Run: headless pygame with SDL's dummy video driver; simulated clock (each Clock.tick advances the game by its frame time, no real sleeping); random seed 0; keys injected as events and as key.get_pressed() state; no mouse input.
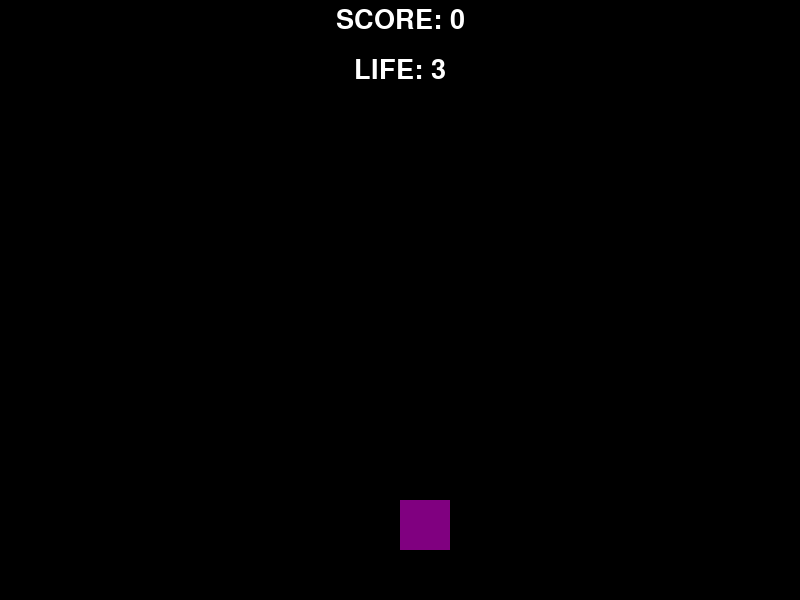
Frame 1 of 4 · flips 1–60 · no input
Frame 2 of 4 · flips 61–180 · tapped SPACE, RETURN · held RIGHT (→), D · screen unchanged from frame 1, image omitted
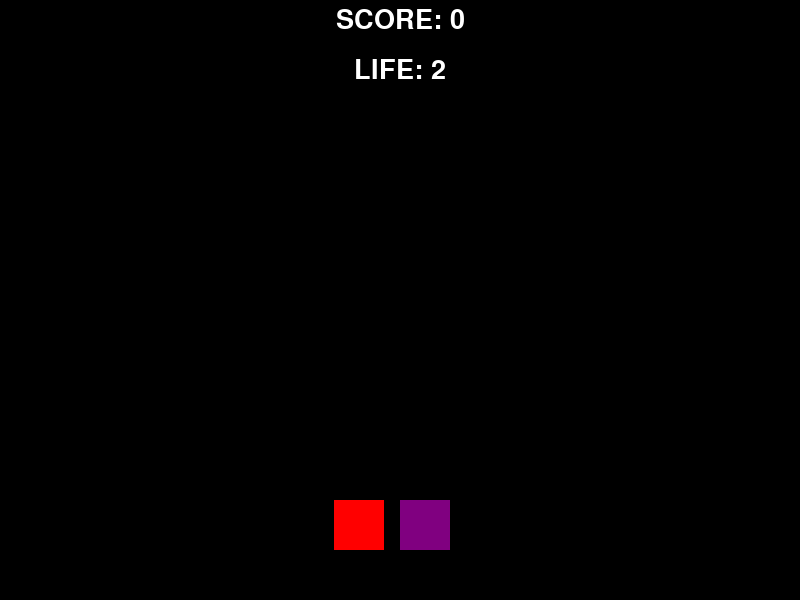
Frame 3 of 4 · flips 181–300 · held DOWN (↓), S
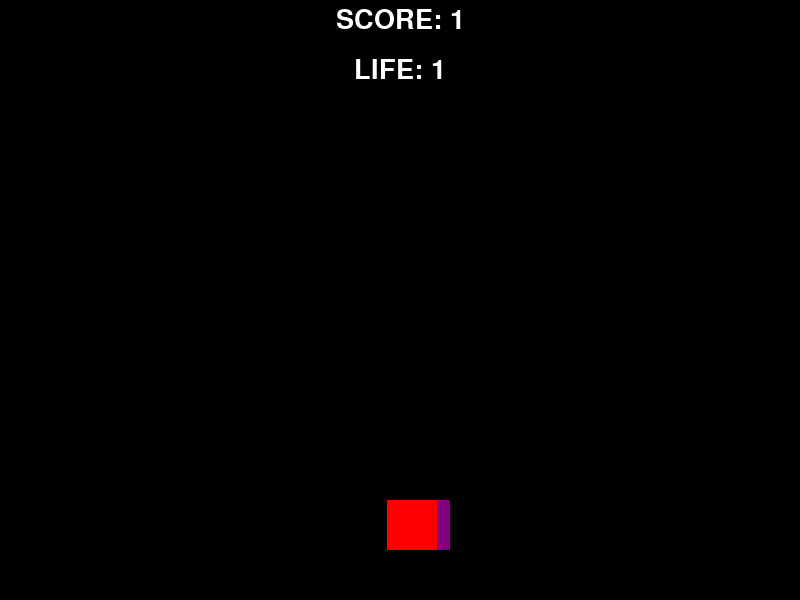
Frame 4 of 4 · flips 301–420 · held LEFT (←), A, UP (↑), W

The pygame program that drew these frames:

import pygame
import sys
import random

# Define constants
WIDTH = 800
HEIGHT = 600
WHITE = (255, 255, 255)
RED = (255, 0, 0)
PURPLE = (128, 0, 128)
BLACK = (0, 0, 0)
GROUND_HEIGHT = 50
PLAYER_SIZE = 50
OBSTACLE_WIDTH = 50
OBSTACLE_HEIGHT = 50
JUMP_HEIGHT = 15
GRAVITY = 0.8
LIFE = 3
SCORE = 0

# Initialize Pygame
pygame.init()
screen = pygame.display.set_mode((WIDTH, HEIGHT))
clock = pygame.time.Clock()

# Define classes
class Player(pygame.sprite.Sprite):
    def __init__(self):
        super().__init__()
        self.image = pygame.Surface((PLAYER_SIZE, PLAYER_SIZE))
        self.image.fill(PURPLE)
        self.rect = self.image.get_rect()
        self.rect.bottom = HEIGHT - GROUND_HEIGHT
        self.rect.left = WIDTH // 2
        self.vel_y = 0
        self.on_ground = True

    def update(self):
        # Apply gravity
        if not self.on_ground:
            self.vel_y += GRAVITY
        self.rect.y += self.vel_y

        # Check if player is on the ground
        if self.rect.bottom >= HEIGHT - GROUND_HEIGHT:
            self.rect.bottom = HEIGHT - GROUND_HEIGHT
            self.on_ground = True
            self.vel_y = 0

    def jump(self):
        if self.on_ground:
            self.vel_y = -JUMP_HEIGHT
            self.on_ground = False

class Obstacle(pygame.sprite.Sprite):
    def __init__(self, x):
        super().__init__()
        self.image = pygame.Surface((OBSTACLE_WIDTH, OBSTACLE_HEIGHT))
        self.image.fill(RED)
        self.rect = self.image.get_rect()
        self.rect.bottom = HEIGHT - GROUND_HEIGHT
        self.rect.left = x
        self.speed = 5

    def update(self):
        self.rect.x -= self.speed

# Create sprite groups
all_sprites = pygame.sprite.Group()
obstacles = pygame.sprite.Group()

# Create player
player = Player()
all_sprites.add(player)

# Function to generate obstacles
def spawn_obstacle():
    x = WIDTH + random.randint(100, 300)  # Randomize x position
    obstacle = Obstacle(x)
    all_sprites.add(obstacle)
    obstacles.add(obstacle)

# Game loop
running = True
obstacle_timer = 0
obstacle_interval = random.randint(50,200)
collided_obstacle = set()
while running:
    collisions = pygame.sprite.spritecollide(player, obstacles, False)
    for obstacle in collisions:
        if obstacle not in collided_obstacle:
            LIFE -= 1
            collided_obstacle.add(obstacle)
            if LIFE <= 0:
                running = False
    for obstacle in obstacles:
        if obstacle.rect.right < player.rect.left and obstacle not in collided_obstacle:
            SCORE += 1
            collided_obstacle.add(obstacle)

    
    if pygame.time.get_ticks() % 1000 == 0:
        collided_obstacle.clear()

    # Handle events
    for event in pygame.event.get():
        if event.type == pygame.QUIT:
            running = False
        
        elif event.type == pygame.KEYDOWN:
            if event.key == pygame.K_SPACE:
                player.jump()

    # Update
    all_sprites.update()

    # Spawn obstacles
    obstacle_timer += 1
    if obstacle_timer >= obstacle_interval:
        spawn_obstacle()
        obstacle_timer = 0


    screen.fill(BLACK)
    pygame.font.init()
    font = pygame.font.SysFont('consolas', 40)  
    life_text = font.render(f"LIFE: {LIFE}", True, WHITE)
    score_text = font.render(f"SCORE: {SCORE}", True, WHITE)
    score_rect = score_text.get_rect(center=(WIDTH // 2, 20))
    life_rect = life_text.get_rect(center=(WIDTH // 2, 70))  
    screen.blit(life_text, life_rect)
    screen.blit(score_text, score_rect)
    # Draw
    all_sprites.draw(screen)
    pygame.display.flip()

    # Cap the frame rate
    clock.tick(60)

pygame.quit()
sys.exit()
